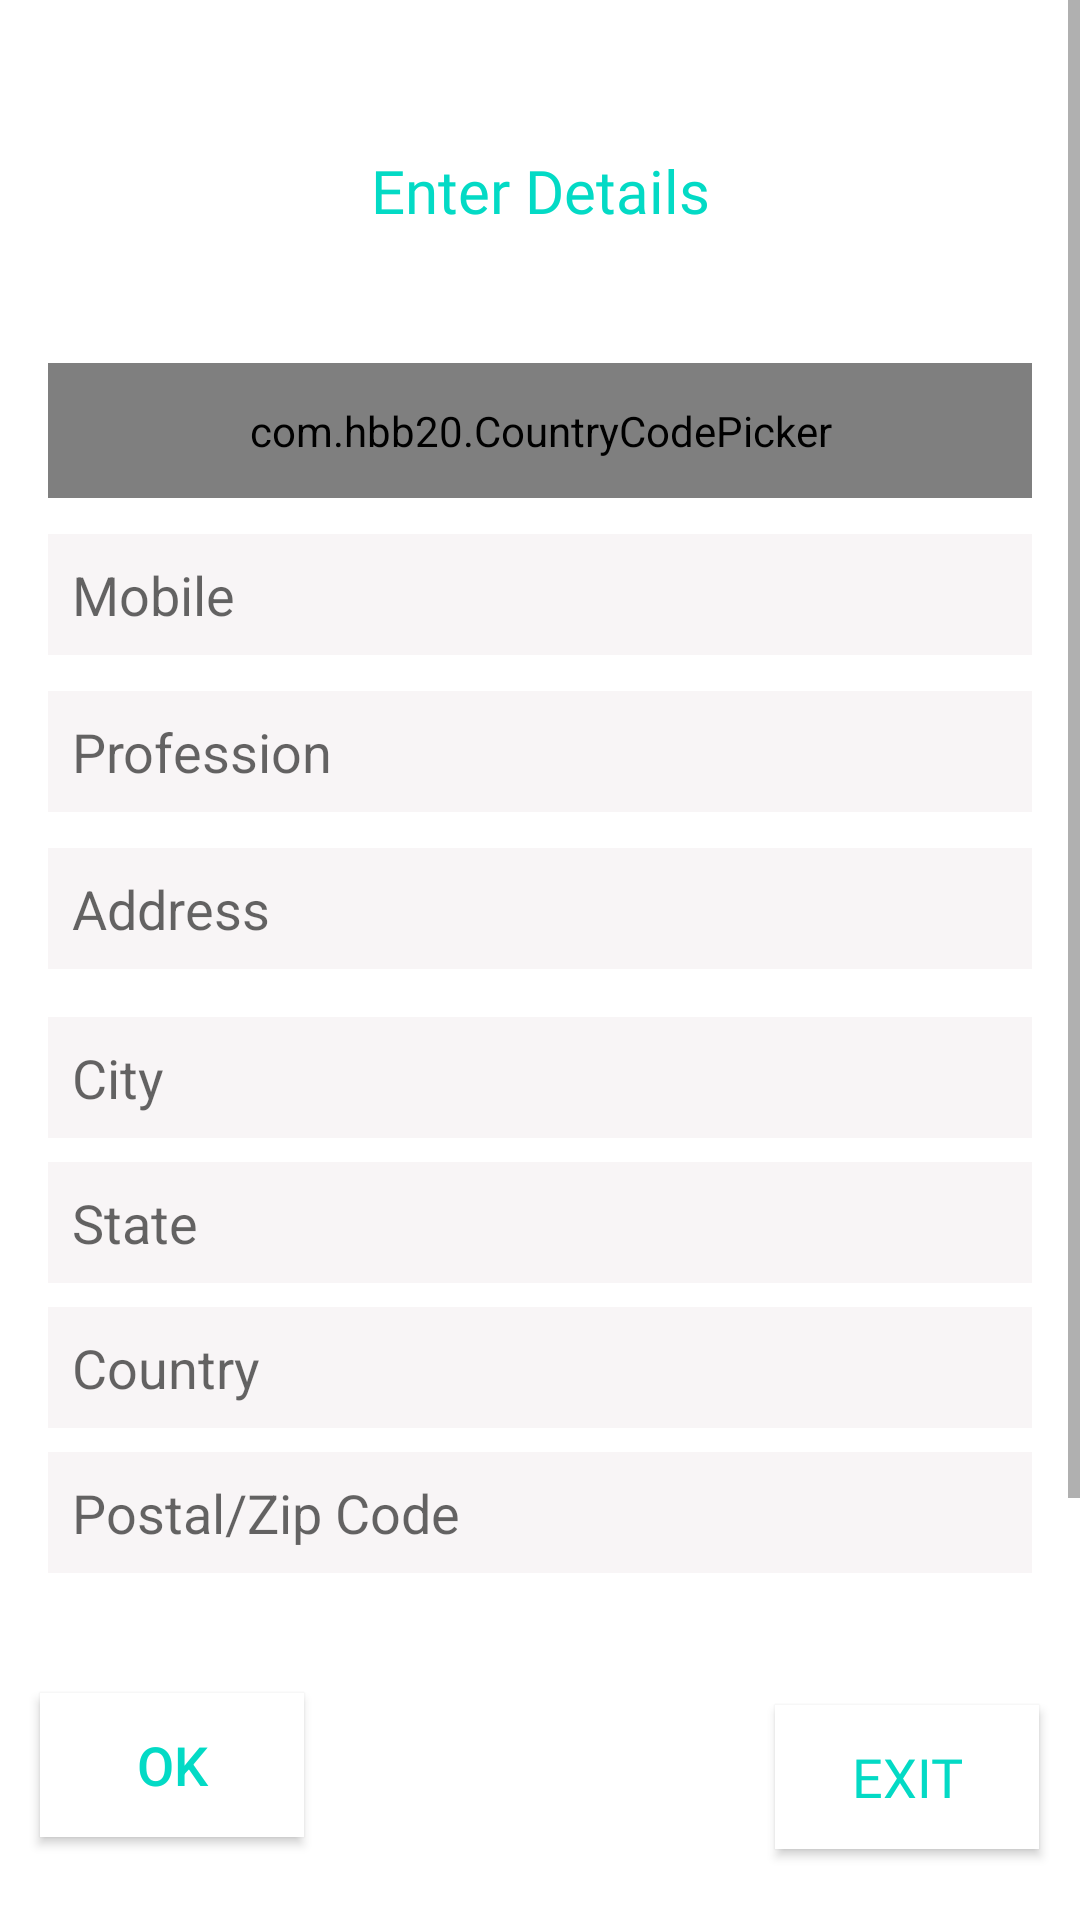

Write the Android layout XML for this screen, with the resource values it uses.
<!-- AndroidManifest.xml: application theme AppTheme -->
<!-- res/layout/mobile.xml -->
<?xml version="1.0" encoding="utf-8"?>
<ScrollView xmlns:android="http://schemas.android.com/apk/res/android"
    xmlns:app="http://schemas.android.com/apk/res-auto"
    xmlns:tools="http://schemas.android.com/tools"
    android:id="@+id/scrollView"
    android:layout_width="match_parent"
    android:layout_height="match_parent"
    android:background="#ffffff"
    tools:context="registration.TeachersActivity">


    <androidx.constraintlayout.widget.ConstraintLayout
        android:layout_width="match_parent"
        android:layout_height="wrap_content">

    <TextView
        android:id="@+id/details"
        android:layout_width="wrap_content"
        android:layout_height="wrap_content"
        android:layout_marginTop="50dp"
        android:fontFamily="@font/aldrich"
        android:text="@string/enter_details"
        android:textColor="@color/colorAccent"
        android:textSize="20sp"
        android:textStyle="normal"
        app:layout_constraintEnd_toEndOf="parent"
        app:layout_constraintStart_toStartOf="parent"
        app:layout_constraintTop_toTopOf="parent" />

        <EditText
            android:id="@+id/umobile"
            android:layout_width="match_parent"
            android:layout_height="wrap_content"
            android:layout_marginStart="16dp"
            android:layout_marginTop="12dp"
            android:layout_marginEnd="16dp"
            android:background="#F8F5F6"
            android:ems="10"
            android:hint="@string/mobile"
            android:inputType="textPersonName"
            android:maxLength="10"
            android:padding="8dp"
            android:textColor="#000000"
            android:textSize="18sp"
            app:layout_constraintBottom_toTopOf="@+id/uprofession"
            app:layout_constraintEnd_toEndOf="parent"
            app:layout_constraintHorizontal_bias="0.0"
            app:layout_constraintStart_toStartOf="parent"
            app:layout_constraintTop_toBottomOf="@+id/uccp"
            app:layout_constraintVertical_bias="0.0" />

        <com.hbb20.CountryCodePicker
            android:id="@+id/uccp"
            android:layout_width="match_parent"
            android:layout_height="45dp"
            android:layout_marginStart="16dp"
            android:layout_marginTop="44dp"
            android:layout_marginEnd="16dp"
            app:defaultNameCode="US"
            app:layout_constraintEnd_toEndOf="parent"
            app:layout_constraintHorizontal_bias="0.0"
            app:layout_constraintStart_toStartOf="parent"
            app:layout_constraintTop_toBottomOf="@+id/details" />

        <EditText
            android:id="@+id/uprofession"
            android:layout_width="match_parent"
            android:layout_height="wrap_content"
            android:layout_marginStart="16dp"
            android:layout_marginTop="12dp"
            android:layout_marginEnd="16dp"
            android:background="#F8F5F6"
            android:ems="10"
            android:hint="@string/profession"
            android:inputType="textPersonName"
            android:padding="8dp"
            android:textColor="#000000"
            android:textSize="18sp"
            app:layout_constraintEnd_toEndOf="parent"
            app:layout_constraintHorizontal_bias="0.0"
            app:layout_constraintStart_toStartOf="parent"
            app:layout_constraintTop_toBottomOf="@+id/umobile" />

        <EditText
            android:id="@+id/uaddress"
            android:layout_width="match_parent"
            android:layout_height="wrap_content"
            android:layout_marginStart="16dp"
            android:layout_marginTop="12dp"
            android:layout_marginEnd="16dp"
            android:background="#F8F5F6"
            android:ems="10"
            android:hint="@string/address"
            android:inputType="textPersonName"
            android:padding="8dp"
            android:textColor="#000000"
            android:textSize="18sp"
            app:layout_constraintEnd_toEndOf="parent"
            app:layout_constraintHorizontal_bias="0.0"
            app:layout_constraintStart_toStartOf="parent"
            app:layout_constraintTop_toBottomOf="@+id/uprofession" />

        <EditText
            android:id="@+id/ucity"
            android:layout_width="match_parent"
            android:layout_height="wrap_content"
            android:layout_marginStart="16dp"
            android:layout_marginTop="16dp"
            android:layout_marginEnd="16dp"
            android:layout_marginBottom="10dp"
            android:background="#F8F5F6"
            android:hint="@string/city"
            android:inputType="textPersonName"
            android:padding="8dp"
            android:textColor="#000000"
            android:textSize="18sp"
            app:layout_constraintBottom_toBottomOf="parent"
            app:layout_constraintEnd_toEndOf="parent"
            app:layout_constraintHorizontal_bias="0.0"
            app:layout_constraintStart_toStartOf="parent"
            app:layout_constraintTop_toBottomOf="@+id/uaddress"
            app:layout_constraintVertical_bias="0.0" />


        <EditText
            android:id="@+id/ustate"
            android:layout_width="match_parent"
            android:layout_height="wrap_content"
            android:layout_marginStart="16dp"
            android:layout_marginTop="8dp"
            android:layout_marginEnd="16dp"
            android:background="#F8F5F6"
            android:hint="@string/state"
            android:inputType="textPersonName"
            android:padding="8dp"
            android:textColor="#000000"
            android:textSize="18sp"
            app:layout_constraintEnd_toEndOf="parent"
            app:layout_constraintHorizontal_bias="0.0"
            app:layout_constraintStart_toStartOf="parent"
            app:layout_constraintTop_toBottomOf="@+id/ucity" />

        <EditText
            android:id="@+id/ucountry"
            android:layout_width="match_parent"
            android:layout_height="wrap_content"
            android:layout_marginStart="16dp"
            android:layout_marginTop="8dp"
            android:layout_marginEnd="16dp"
            android:background="#F8F5F6"
            android:hint="@string/country"
            android:inputType="textPersonName"
            android:padding="8dp"
            android:textColor="#000000"
            android:textSize="18sp"
            app:layout_constraintEnd_toEndOf="parent"
            app:layout_constraintHorizontal_bias="0.0"
            app:layout_constraintStart_toStartOf="parent"
            app:layout_constraintTop_toBottomOf="@+id/ustate" />

        <EditText
            android:id="@+id/uzipcode"
            android:layout_width="match_parent"
            android:layout_height="wrap_content"
            android:layout_marginStart="16dp"
            android:layout_marginTop="8dp"
            android:layout_marginEnd="16dp"
            android:background="#F8F5F6"
            android:hint="@string/postal_zip_code"
            android:inputType="textPersonName"
            android:padding="8dp"
            android:textColor="#000000"
            android:textSize="18sp"
            app:layout_constraintEnd_toEndOf="parent"
            app:layout_constraintHorizontal_bias="0.0"
            app:layout_constraintStart_toStartOf="parent"
            app:layout_constraintTop_toBottomOf="@+id/ucountry" />

        <Button
            android:id="@+id/exit"
            android:layout_width="wrap_content"
            android:layout_height="wrap_content"
            android:layout_marginTop="44dp"
            android:layout_marginBottom="204dp"
            android:background="#ffffff"
            android:fontFamily="@font/aldrich"
            android:text="@string/exit"
            android:textColor="@color/colorAccent"
            android:textSize="18sp"
            app:layout_constraintBottom_toBottomOf="parent"
            app:layout_constraintEnd_toEndOf="parent"
            app:layout_constraintHorizontal_bias="0.95"
            app:layout_constraintStart_toStartOf="parent"
            app:layout_constraintTop_toBottomOf="@+id/uzipcode" />

        <Button
            android:id="@+id/ok"
            android:layout_width="wrap_content"
            android:layout_height="wrap_content"
            android:layout_marginTop="40dp"
            android:background="#ffffff"
            android:text="@string/ok"
            android:textColor="@color/colorAccent"
            android:textSize="18sp"
            app:layout_constraintEnd_toEndOf="parent"
            app:layout_constraintHorizontal_bias="0.049"
            app:layout_constraintStart_toStartOf="parent"
            app:layout_constraintTop_toBottomOf="@+id/uzipcode" />
</androidx.constraintlayout.widget.ConstraintLayout>
</ScrollView>
<!-- resources referenced by this layout -->
<resources>
  <color name="colorAccent">#03DAC5</color>
  <string name="address">Address</string>
  <string name="city">City</string>
  <string name="country">Country</string>
  <string name="enter_details">Enter Details</string>
  <string name="exit">EXIT</string>
  <string name="mobile">Mobile</string>
  <string name="ok">OK</string>
  <string name="postal_zip_code">Postal/Zip Code</string>
  <string name="profession">Profession</string>
  <string name="state">State</string>
  <style name="AppTheme" parent="Theme.AppCompat.Light.NoActionBar">
          
          <item name="colorPrimary">#00897b</item>
          <item name="colorPrimaryDark">#00796b</item>
          <item name="colorAccent">@color/colorAccent</item>
      </style>
</resources>
